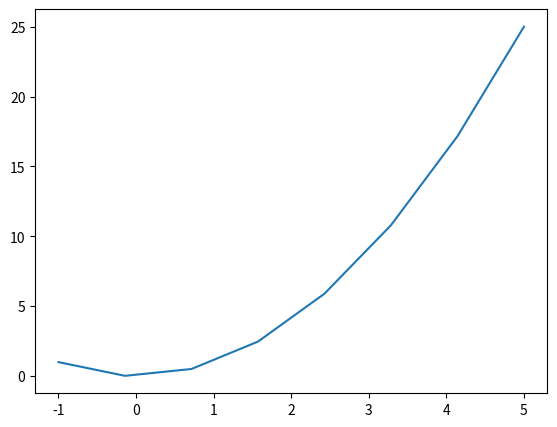

Here is the Python script that generated this plot:
# Importujeme základní vykreslovací modul
import matplotlib.pyplot as plt
import matplotlib

# A samozřejmě numpy
import numpy as np

# Občas se hodí i matematika
import math


# Vytvoříme jednoduchá data
# (50 bodů rovnoměrně rozmístěných na úseku -1,5)
x = np.linspace(-1, 5, 8)
y = x ** 2

fig = plt.figure()

# U add_axes musíme zadat, jakou část obrázku zabere čtverec se souřadnicemi
# zleva, odspodu, šířka, výška (v relativních hodnotách 0 až 1)
axes = fig.add_axes([0.1, 0.1, 0.8, 0.8])

# Nyní vykreslíme data
print (axes.plot(x, y));

